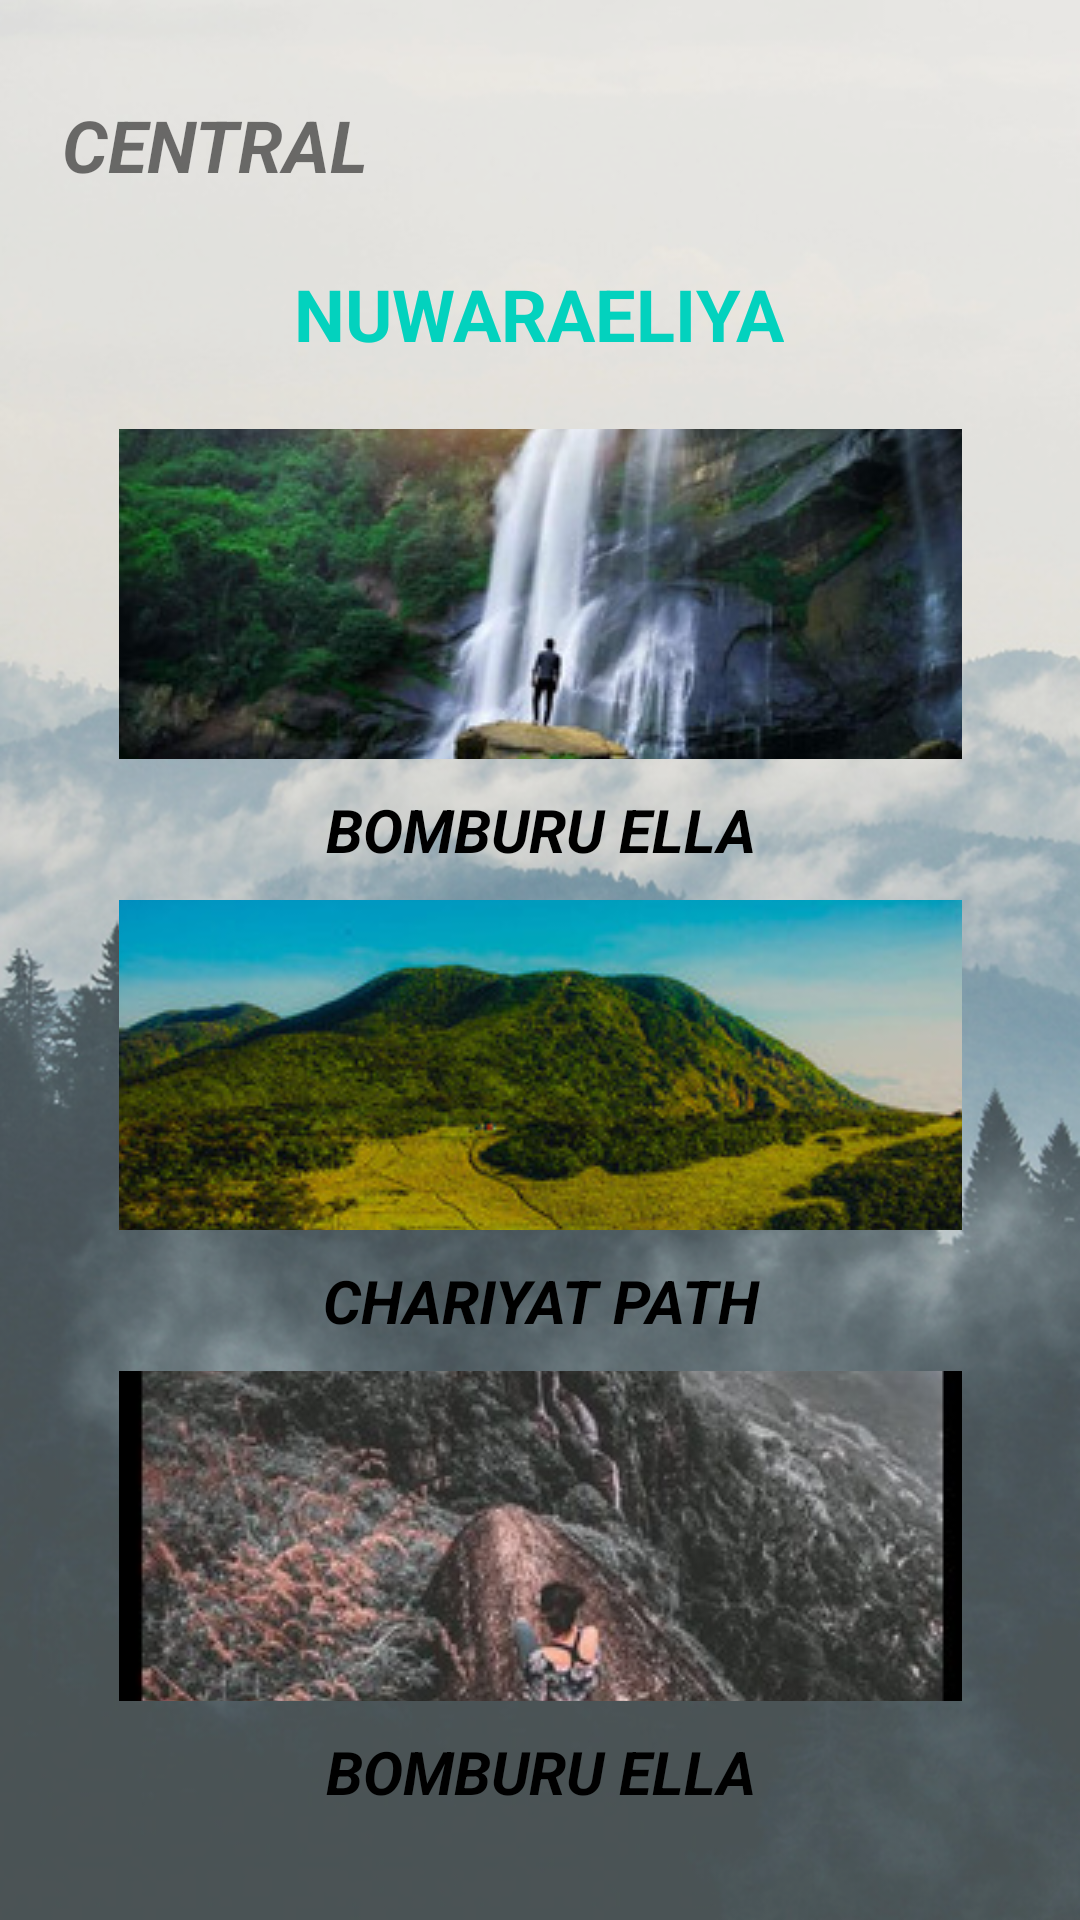

Layout XML and referenced resources for this Android screen:
<!-- AndroidManifest.xml: application theme Theme.Gamanac -->
<!-- res/layout/activity_nuwaraeliya.xml -->
<?xml version="1.0" encoding="utf-8"?>
<androidx.constraintlayout.widget.ConstraintLayout xmlns:android="http://schemas.android.com/apk/res/android"
    xmlns:app="http://schemas.android.com/apk/res-auto"
    xmlns:tools="http://schemas.android.com/tools"
    android:layout_width="match_parent"
    android:layout_height="match_parent"
    android:background="@drawable/bg05"
    tools:context=".nuwaraeliya">

    <TextView
        android:id="@+id/txt_kandy2"
        android:layout_width="wrap_content"
        android:layout_height="wrap_content"
        android:layout_marginTop="24dp"
        android:text="NUWARAELIYA"
        android:textColor="#03D2BE"
        android:textSize="24sp"
        android:textStyle="bold"
        app:layout_constraintEnd_toEndOf="parent"
        app:layout_constraintHorizontal_bias="0.498"
        app:layout_constraintStart_toStartOf="parent"
        app:layout_constraintTop_toBottomOf="@+id/txt_central3" />

    <TextView
        android:id="@+id/txt_central3"
        android:layout_width="wrap_content"
        android:layout_height="wrap_content"
        android:layout_marginTop="32dp"
        android:text="CENTRAL"
        android:textSize="24sp"
        android:textStyle="bold|italic"
        app:layout_constraintEnd_toEndOf="parent"
        app:layout_constraintHorizontal_bias="0.08"
        app:layout_constraintStart_toStartOf="parent"
        app:layout_constraintTop_toTopOf="parent" />

    <ScrollView
        android:layout_width="301dp"
        android:layout_height="491dp"
        android:contentDescription="true"
        app:layout_constraintBottom_toBottomOf="parent"
        app:layout_constraintEnd_toEndOf="parent"
        app:layout_constraintStart_toStartOf="parent"
        app:layout_constraintTop_toBottomOf="@+id/txt_kandy2"
        app:layout_constraintVertical_bias="0.431">

        <LinearLayout
            android:layout_width="match_parent"
            android:layout_height="wrap_content"
            android:fillViewport="true"
            android:orientation="vertical">

            <ImageButton
                android:id="@+id/imgbtn_bomburu_ella"
                android:layout_width="match_parent"
                android:layout_height="110dp"
                android:layout_margin="10dp"
                android:contentDescription="true"
                app:srcCompat="@drawable/bomburuella" />

            <TextView
                android:id="@+id/bomburu_ella"
                android:layout_width="match_parent"
                android:layout_height="wrap_content"
                android:text="BOMBURU ELLA"
                android:textAlignment="center"
                android:textColor="#000000"
                android:textSize="20sp"
                android:textStyle="bold|italic" />

            <ImageButton
                android:id="@+id/imgbtn_chariyatpath"
                android:layout_width="match_parent"
                android:layout_height="110dp"
                android:layout_margin="10dp"
                android:contentDescription="true"
                app:srcCompat="@drawable/chariyatpath" />

            <TextView
                android:id="@+id/chariyatpath"
                android:layout_width="match_parent"
                android:layout_height="wrap_content"
                android:text="CHARIYAT PATH"
                android:textAlignment="center"
                android:textColor="#000000"
                android:textSize="20sp"
                android:textStyle="bold|italic" />

            <ImageButton
                android:id="@+id/imgbtn_garandigini_ella"
                android:layout_width="match_parent"
                android:layout_height="110dp"
                android:layout_margin="10dp"
                android:contentDescription="true"
                app:srcCompat="@drawable/garandiginiella" />

            <TextView
                android:id="@+id/garandigini_ella"
                android:layout_width="match_parent"
                android:layout_height="wrap_content"
                android:text="BOMBURU ELLA"
                android:textAlignment="center"
                android:textColor="#000000"
                android:textSize="20sp"
                android:textStyle="bold|italic" />

        </LinearLayout>
    </ScrollView>



</androidx.constraintlayout.widget.ConstraintLayout>
<!-- resources referenced by this layout -->
<resources>
  <!-- drawable bg05: png bitmap (drawable, 442253 bytes) -->
  <!-- drawable bomburuella: jpg bitmap (drawable, 27676 bytes) -->
  <!-- drawable chariyatpath: jpg bitmap (drawable, 37740 bytes) -->
  <!-- drawable garandiginiella: jpg bitmap (drawable, 26687 bytes) -->
  <style name="Theme.Gamanac" parent="Theme.MaterialComponents.DayNight.DarkActionBar">
          
          <item name="colorPrimary">@color/purple_500</item>
          <item name="colorPrimaryVariant">@color/purple_700</item>
          <item name="colorOnPrimary">@color/white</item>
          
          <item name="colorSecondary">@color/teal_200</item>
          <item name="colorSecondaryVariant">@color/teal_700</item>
          <item name="colorOnSecondary">@color/black</item>
          
          <item name="android:statusBarColor">?attr/colorPrimaryVariant</item>
          
      </style>
  <!-- not gathered from this repository: default colours our renderer supplied (Android Studio template values) -->
  <color name="purple_500">#FF6200EE</color>
  <color name="purple_700">#FF3700B3</color>
  <color name="teal_200">#FF03DAC5</color>
  <color name="teal_700">#FF018786</color>
  <color name="black">#FF000000</color>
  <color name="white">#FFFFFFFF</color>
</resources>
